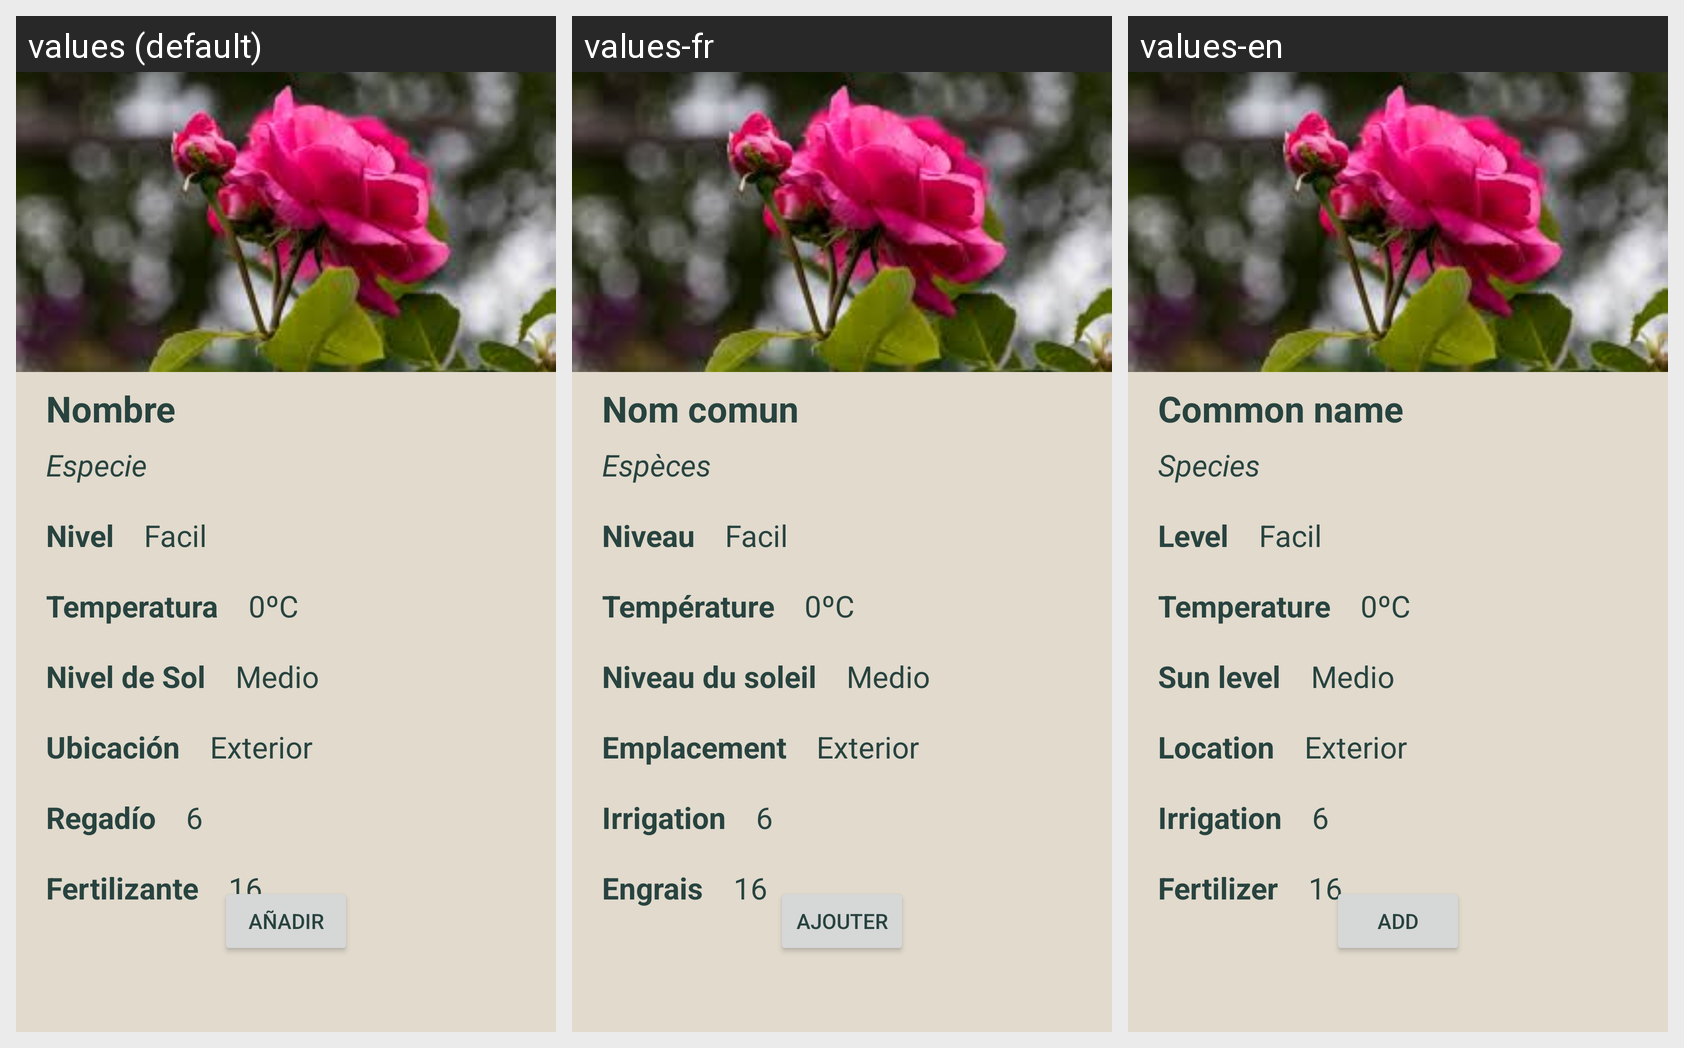

Here is an Android app screen in its default locale and in the app's own translations. Write out the translated-string differences for the strings that appear on this screen.
Android screen res/layout/fragment_plant.xml rendered under 3 locales, left to right: values (default), values-fr, values-en. Device: Nexus 5 (rendered at 1080×1920; each locale shown at half size, 540×960, under a caption strip naming it); theme Theme.PlantCare.
Strings drawn on this screen, with the default value and each locale's value (text and hints the layout hard-codes, and strings that could not be matched under every locale, appear in the picture but are not listed):

common_name
  values: Nombre
  values-fr: Nom comun
  values-en: Common name

specie
  values: Especie
  values-fr: Espèces
  values-en: Species

level
  values: Nivel
  values-fr: Niveau
  values-en: Level

temperature
  values: Temperatura
  values-fr: Température
  values-en: Temperature

sunLevel
  values: Nivel de Sol
  values-fr: Niveau du soleil
  values-en: Sun level

location
  values: Ubicación
  values-fr: Emplacement
  values-en: Location

irrigation
  values: Regadío
  values-fr: Irrigation
  values-en: Irrigation

fertilize
  values: Fertilizante
  values-fr: Engrais
  values-en: Fertilizer

add
  values: Añadir
  values-fr: Ajouter
  values-en: Add
